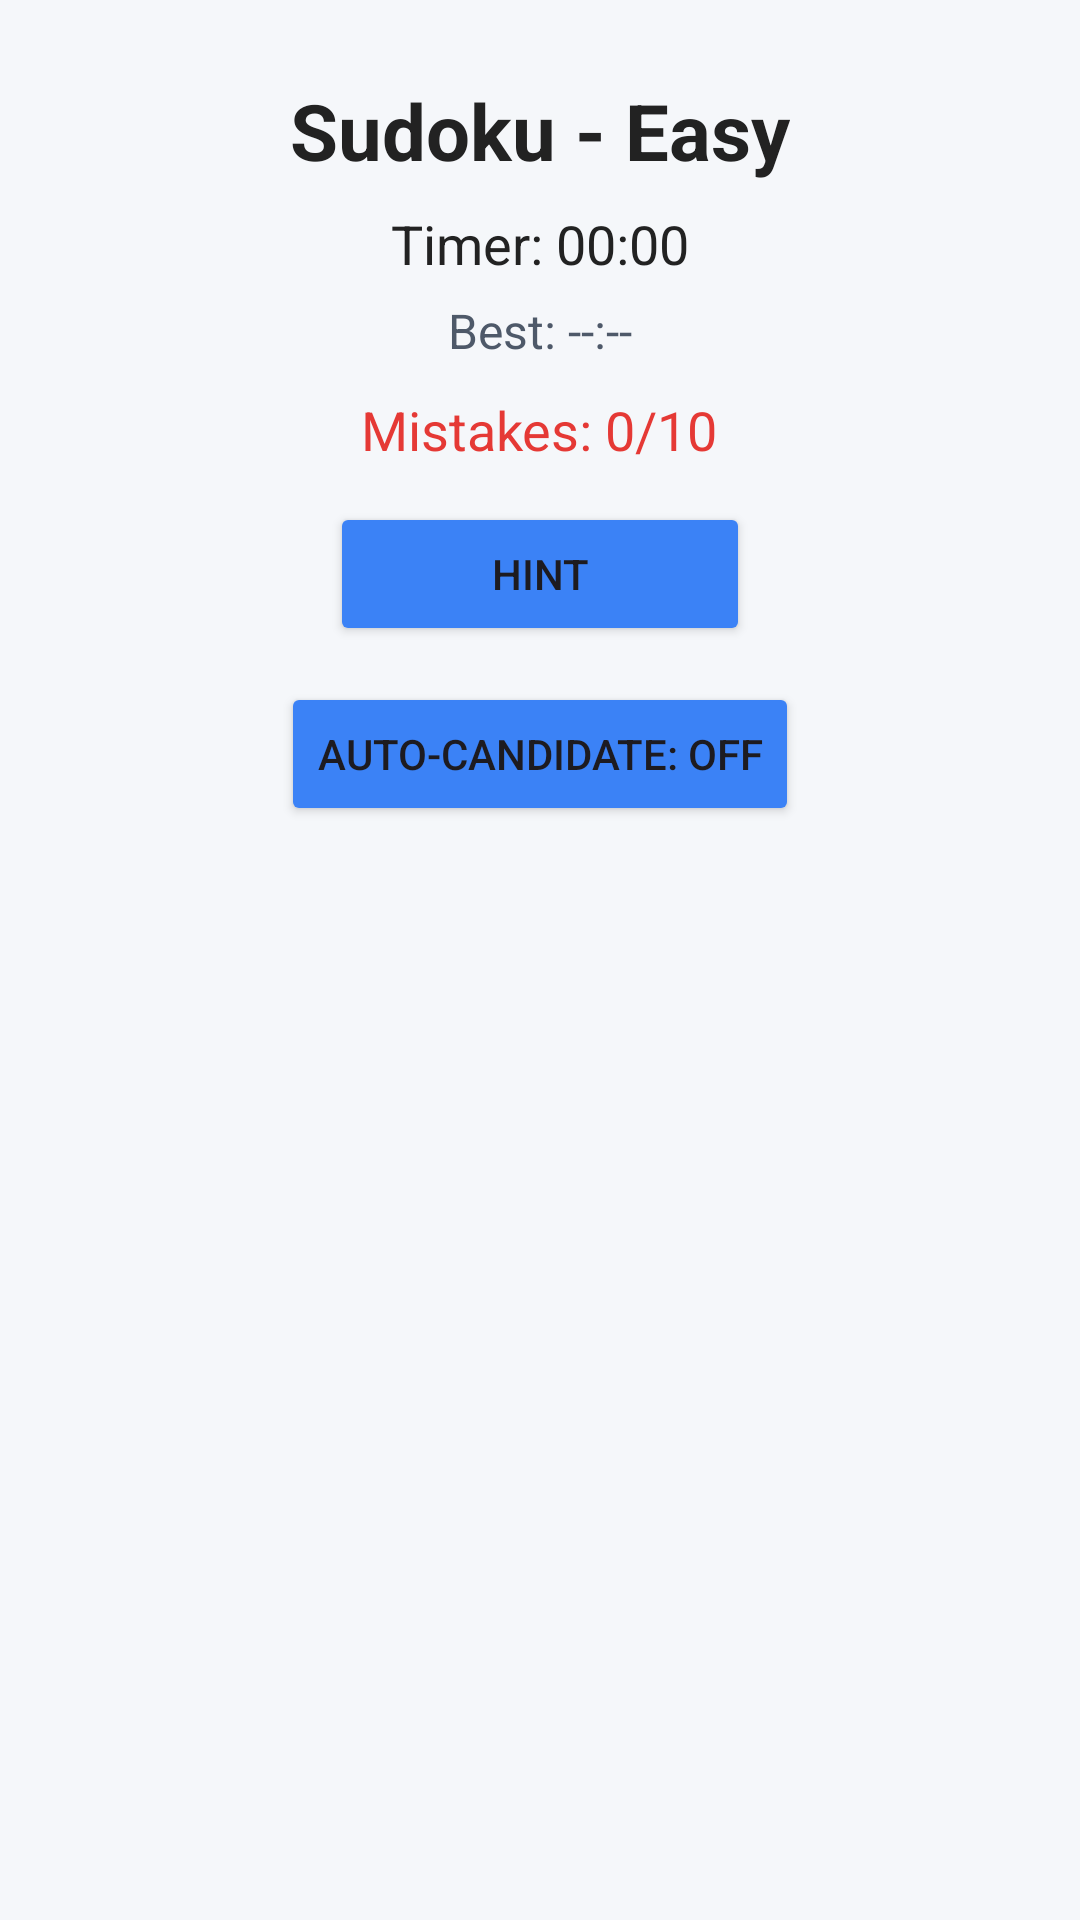

Reconstruct the res/layout file that produces this screen, plus the resources it refers to.
<!-- AndroidManifest.xml: application theme Theme.StudokuApplication -->
<!-- res/layout/activity_sudoku.xml -->
<?xml version="1.0" encoding="utf-8"?>
<LinearLayout
    xmlns:android="http://schemas.android.com/apk/res/android"
    xmlns:app="http://schemas.android.com/apk/res-auto"
    android:orientation="vertical"
    android:gravity="center_horizontal"
    android:background="@color/screen_background"
    android:padding="16dp"
    android:layout_width="match_parent"
    android:layout_height="match_parent">

    
    <TextView
        android:id="@+id/txtLevel"
        android:text="Sudoku - Easy"
        android:textSize="26sp"
        android:textStyle="bold"
        android:textColor="@color/sudoku_text"
        android:layout_marginTop="10dp"
        android:layout_marginBottom="8dp"
        android:layout_width="wrap_content"
        android:layout_height="wrap_content"/>

    <TextView
        android:id="@+id/txtTimer"
        android:text="Timer: 00:00"
        android:textSize="18sp"
        android:textColor="@color/sudoku_text"
        android:layout_marginBottom="6dp"
        android:layout_width="wrap_content"
        android:layout_height="wrap_content"/>

    <TextView
        android:id="@+id/txtBestTime"
        android:text="Best: --:--"
        android:textSize="16sp"
        android:textColor="@color/sudoku_sub_text"
        android:layout_marginBottom="10dp"
        android:layout_width="wrap_content"
        android:layout_height="wrap_content"/>

    
    <TextView
        android:id="@+id/txtMistake"
        android:text="Mistakes: 0/10"
        android:textSize="18sp"
        android:textColor="@color/mistake_text"
        android:layout_marginBottom="12dp"
        android:layout_width="wrap_content"
        android:layout_height="wrap_content"/>

    <Button
        android:id="@+id/btnHint"
        android:text="Hint"
        android:layout_marginBottom="12dp"
        android:backgroundTint="@color/button_hint"
        android:layout_width="140dp"
        android:layout_height="48dp"/>
    <Button
        android:id="@+id/btnAutoCandidate"
        android:text="Auto-Candidate: OFF"
        android:layout_marginBottom="12dp"
        android:backgroundTint="@color/button_hint"
        android:layout_width="wrap_content"
        android:layout_height="wrap_content"/>
    <FrameLayout
        android:layout_width="wrap_content"
        android:layout_height="wrap_content">

        <GridLayout
            android:id="@+id/gridSudoku"
            android:columnCount="9"
            android:rowCount="9"
            android:layout_width="wrap_content"
            android:layout_height="wrap_content"/>

        <com.airbnb.lottie.LottieAnimationView
            android:id="@+id/boxCelebrateAnimation"
            android:layout_width="220dp"
            android:layout_height="220dp"
            android:layout_gravity="center"
            android:visibility="gone"
            app:lottie_autoPlay="false"
            app:lottie_loop="false" />

    </FrameLayout>


</LinearLayout>
<!-- resources referenced by this layout -->
<resources>
  <color name="button_hint">#FF3B82F6</color>
  <color name="mistake_text">#FFE53935</color>
  <color name="screen_background">#F5F7FA</color>
  <color name="sudoku_sub_text">#FF4E5969</color>
  <color name="sudoku_text">#FF222222</color>
  <style name="Theme.StudokuApplication" parent="Base.Theme.StudokuApplication" />
  <style name="Base.Theme.StudokuApplication" parent="Theme.Material3.DayNight.NoActionBar">
          
          
      </style>
</resources>
